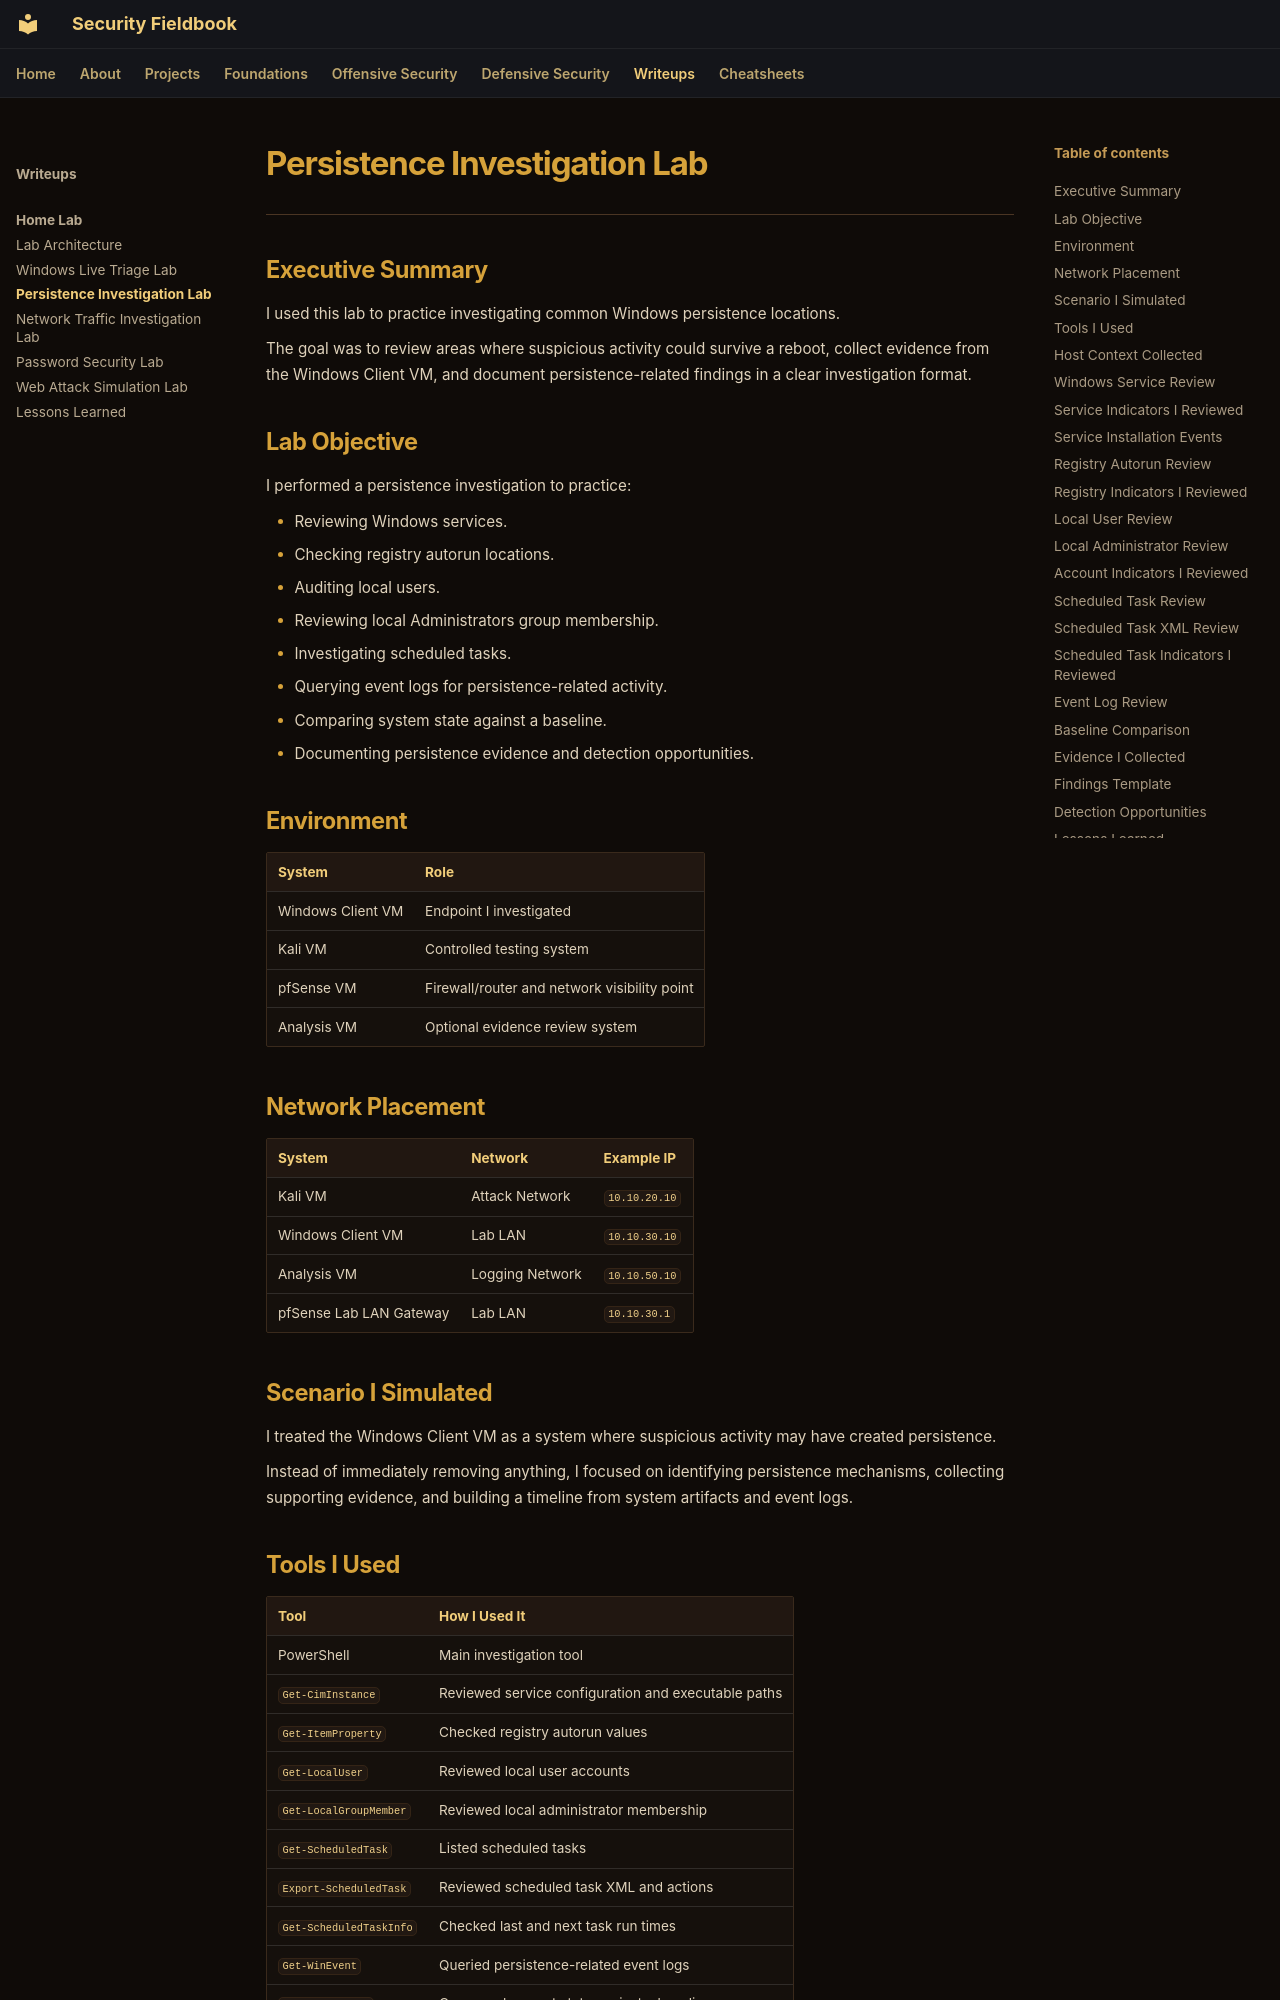

repository: ch0kan/security-fieldbook · page: writeups/home-lab/persistence-investigation-lab/index.html · generator: mkdocs

# Persistence Investigation Lab

---

## Executive Summary

I used this lab to practice investigating common Windows persistence locations.

The goal was to review areas where suspicious activity could survive a reboot, collect evidence from the Windows Client VM, and document persistence-related findings in a clear investigation format.

## Lab Objective

I performed a persistence investigation to practice:

- Reviewing Windows services.
- Checking registry autorun locations.
- Auditing local users.
- Reviewing local Administrators group membership.
- Investigating scheduled tasks.
- Querying event logs for persistence-related activity.
- Comparing system state against a baseline.
- Documenting persistence evidence and detection opportunities.

## Environment

| System | Role |
|---|---|
| Windows Client VM | Endpoint I investigated |
| Kali VM | Controlled testing system |
| pfSense VM | Firewall/router and network visibility point |
| Analysis VM | Optional evidence review system |

## Network Placement

| System | Network | Example IP |
|---|---|---|
| Kali VM | Attack Network | `10.10.20.10` |
| Windows Client VM | Lab LAN | `10.10.30.10` |
| Analysis VM | Logging Network | `10.10.50.10` |
| pfSense Lab LAN Gateway | Lab LAN | `10.10.30.1` |

## Scenario I Simulated

I treated the Windows Client VM as a system where suspicious activity may have created persistence.

Instead of immediately removing anything, I focused on identifying persistence mechanisms, collecting supporting evidence, and building a timeline from system artifacts and event logs.
